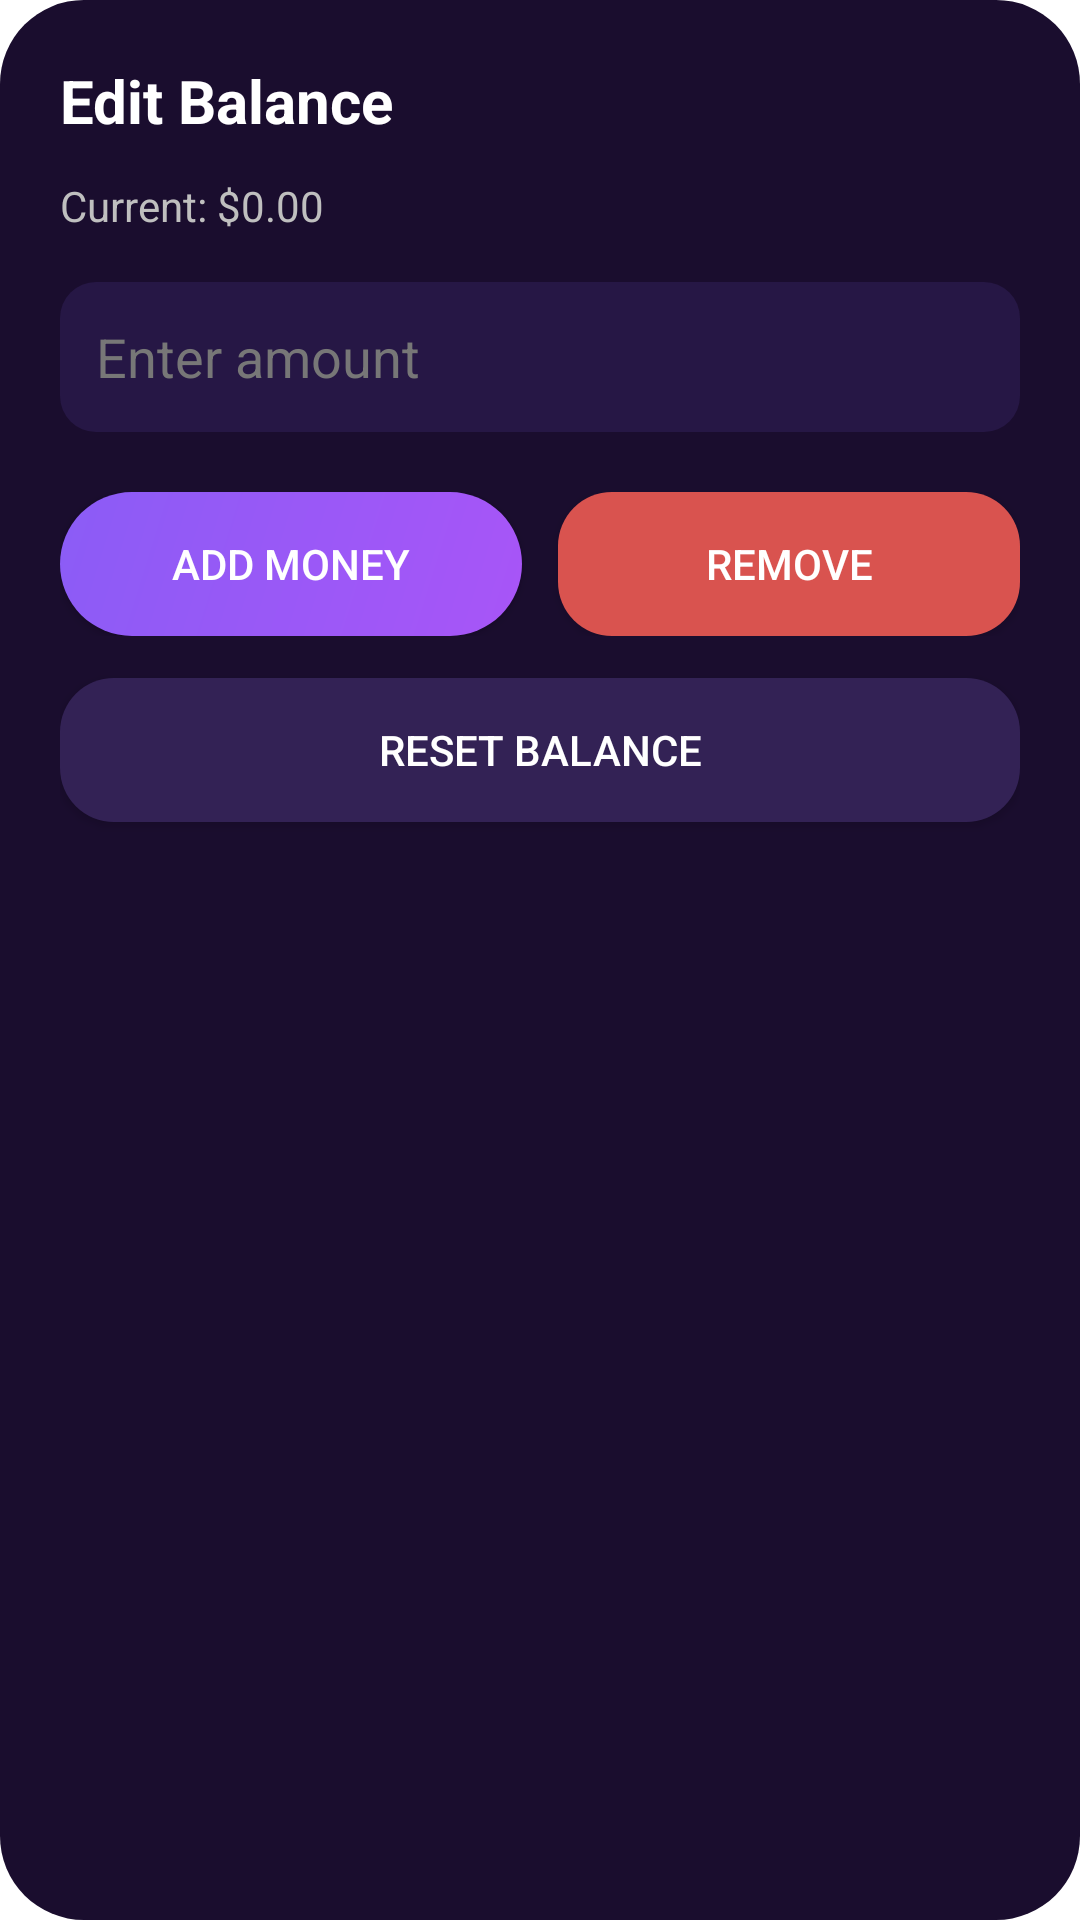

Here is an Android app screen rendered from its layout file. Give the layout XML and the strings, colors and styles it references.
<!-- AndroidManifest.xml: application theme Theme.SmartWallet -->
<!-- res/layout/dialog_edit_balance.xml -->
<?xml version="1.0" encoding="utf-8"?>
<LinearLayout xmlns:android="http://schemas.android.com/apk/res/android"
    android:padding="20dp"
    android:orientation="vertical"
    android:background="@drawable/dialog_bg"
    android:layout_width="match_parent"
    android:layout_height="wrap_content">

    <TextView
        android:layout_width="wrap_content"
        android:layout_height="wrap_content"
        android:text="Edit Balance"
        android:textSize="20sp"
        android:textStyle="bold"
        android:textColor="#FFFFFF"/>

    <TextView
        android:id="@+id/tvCurrentBalance"
        android:layout_width="wrap_content"
        android:layout_height="wrap_content"
        android:text="Current: $0.00"
        android:textColor="#BFBFBF"
        android:layout_marginTop="12dp" />

    <EditText
        android:id="@+id/etAmount"
        android:layout_width="match_parent"
        android:layout_height="50dp"
        android:layout_marginTop="16dp"
        android:hint="Enter amount"
        android:textColor="#FFFFFF"
        android:textColorHint="#777777"
        android:padding="12dp"
        android:inputType="numberDecimal"
        android:background="@drawable/edittext_bg" />

    <LinearLayout
        android:layout_width="match_parent"
        android:layout_height="wrap_content"
        android:orientation="horizontal"
        android:gravity="center"
        android:layout_marginTop="20dp">

        <Button
            android:id="@+id/btnAddMoney"
            android:layout_width="0dp"
            android:layout_height="48dp"
            android:layout_weight="1"
            android:text="Add Money"
            android:textColor="#FFFFFF"
            android:background="@drawable/purple_button"/>

        <Space
            android:layout_width="12dp"
            android:layout_height="wrap_content"/>

        <Button
            android:id="@+id/btnRemoveMoney"
            android:layout_width="0dp"
            android:layout_height="48dp"
            android:layout_weight="1"
            android:text="Remove"
            android:textColor="#FFFFFF"
            android:background="@drawable/red_button"/>
    </LinearLayout>

    <Button
        android:id="@+id/btnResetBalance"
        android:layout_width="match_parent"
        android:layout_height="48dp"
        android:text="Reset Balance"
        android:textColor="#FFFFFF"
        android:layout_marginTop="14dp"
        android:background="@drawable/dark_button"/>
</LinearLayout>
<!-- resources referenced by this layout -->
<resources>
  <!-- drawable dark_button (drawable) -->
  <shape xmlns:android="http://schemas.android.com/apk/res/android">
      <solid android:color="#332255"/>
      <corners android:radius="18dp"/>
  </shape>
  <!-- drawable dialog_bg (drawable) -->
  <shape xmlns:android="http://schemas.android.com/apk/res/android"
      android:shape="rectangle">
      <solid android:color="#1A0D2E" />
      <corners android:radius="28dp"/>
  </shape>
  <!-- drawable edittext_bg (drawable) -->
  <shape xmlns:android="http://schemas.android.com/apk/res/android"
      android:shape="rectangle">
      <solid android:color="#261745"/>
      <corners android:radius="12dp"/>
  </shape>
  <!-- drawable purple_button (drawable) -->
  <?xml version="1.0" encoding="utf-8"?>
  <shape xmlns:android="http://schemas.android.com/apk/res/android"
      android:shape="rectangle">
      <corners android:radius="24dp"/>
      <gradient
          android:startColor="#A855F7"
          android:endColor="#8B5CF6"
          android:angle="135"/>
  </shape>
  <!-- drawable red_button (drawable) -->
  <shape xmlns:android="http://schemas.android.com/apk/res/android">
      <solid android:color="#D9534F"/>
      <corners android:radius="18dp"/>
  </shape>
  <style name="Theme.SmartWallet" parent="Theme.MaterialComponents.DayNight.NoActionBar">
          <item name="colorPrimary">#BB86FC</item>
          <item name="colorPrimaryVariant">#3700B3</item>
          <item name="colorOnPrimary">#FFFFFF</item>
          <item name="android:statusBarColor">#0C001A</item>
      </style>
</resources>
